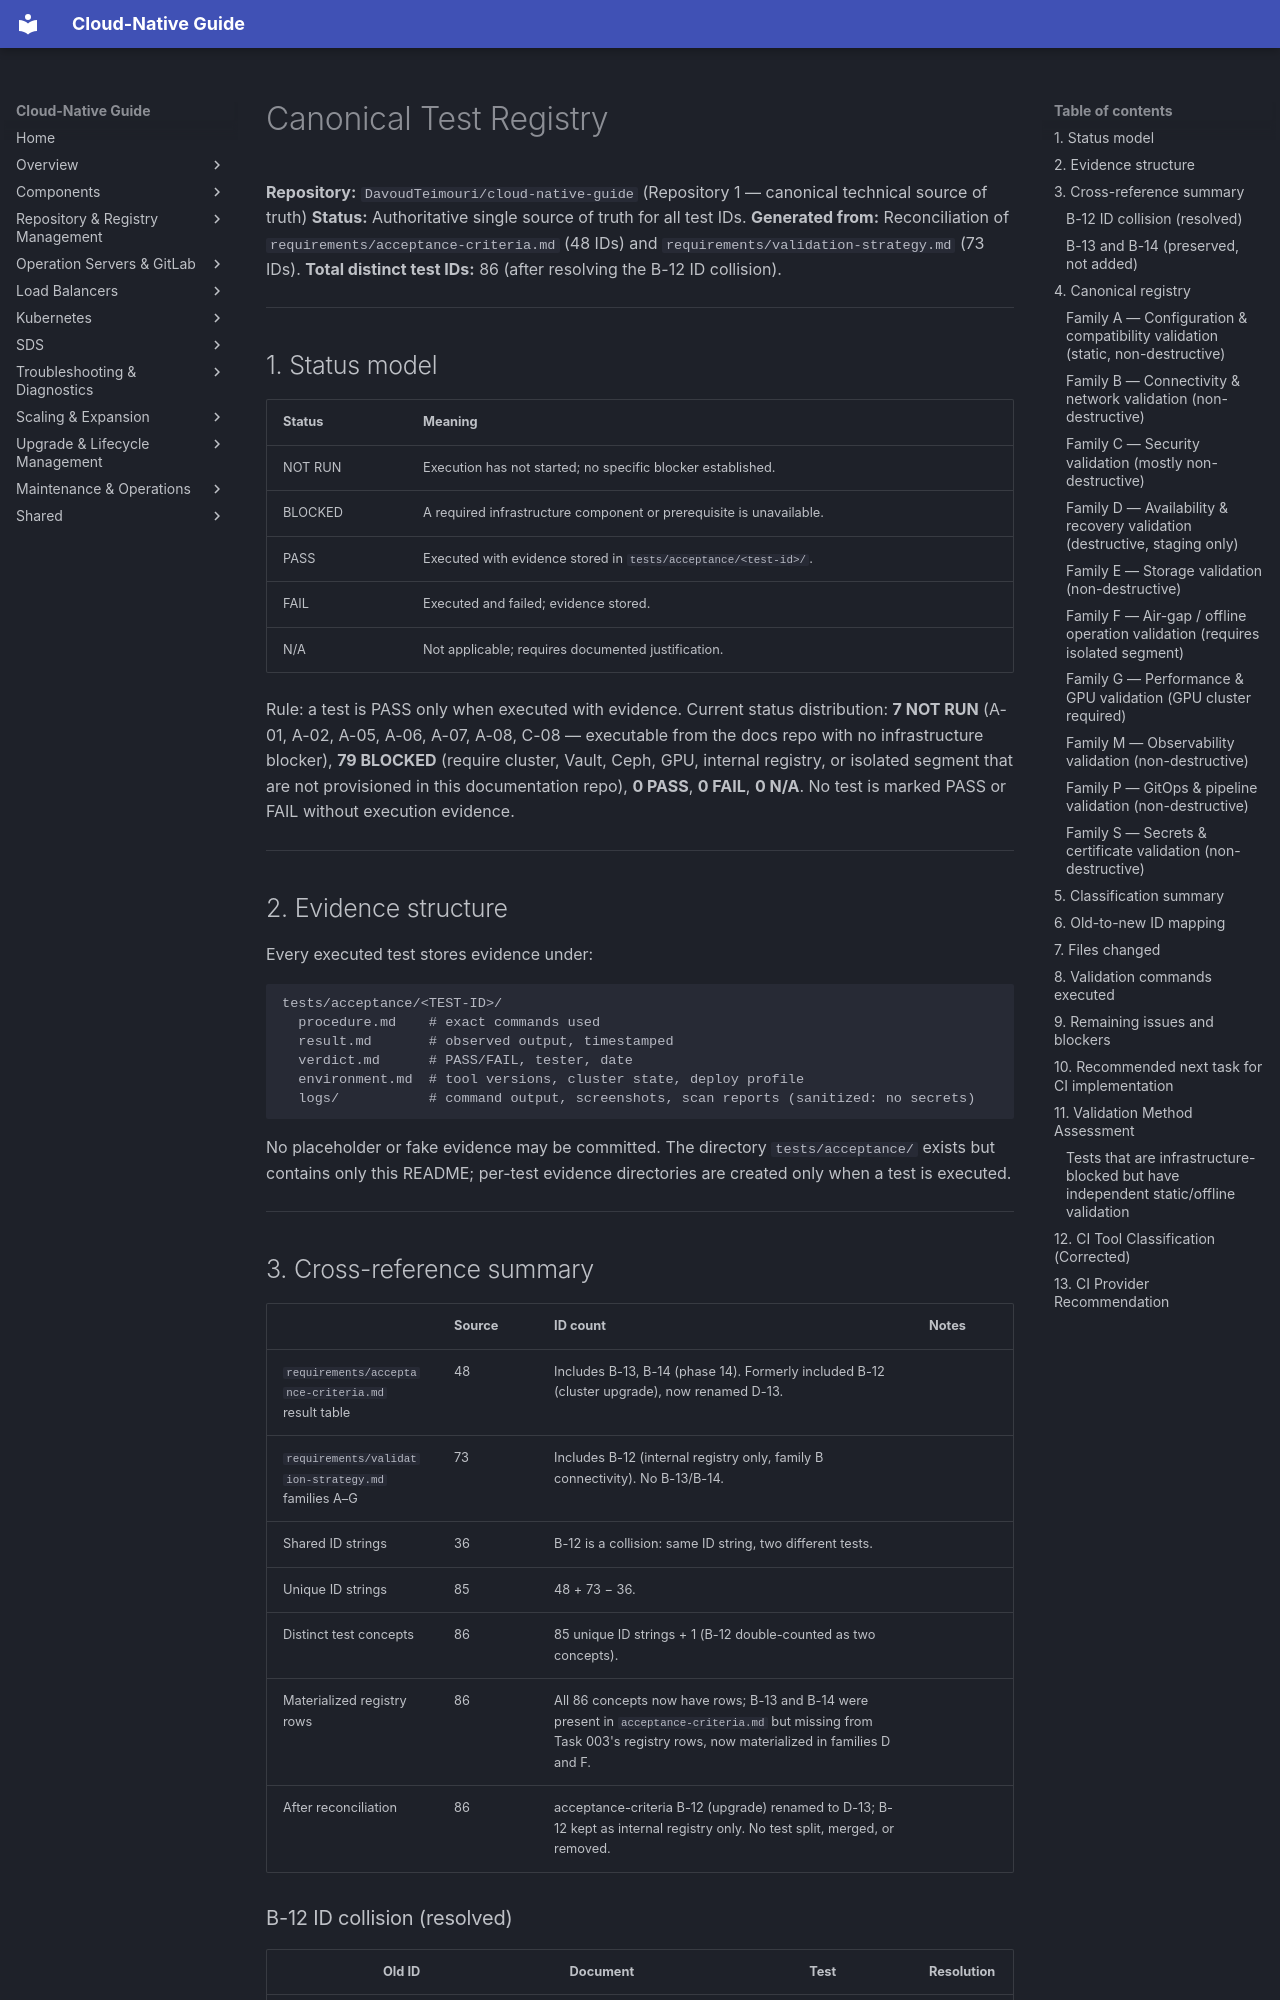

repository: DavoudTeimouri/cloud-native-guide · page: requirements/test-registry/index.html · generator: mkdocs

# Canonical Test Registry

**Repository:** `DavoudTeimouri/cloud-native-guide` (Repository 1 — canonical technical source of truth)
**Status:** Authoritative single source of truth for all test IDs.
**Generated from:** Reconciliation of `requirements/acceptance-criteria.md` (48 IDs) and `requirements/validation-strategy.md` (73 IDs).
**Total distinct test IDs:** 86 (after resolving the B-12 ID collision).

---

## 1. Status model

| Status | Meaning |
|---|---|
| NOT RUN | Execution has not started; no specific blocker established. |
| BLOCKED | A required infrastructure component or prerequisite is unavailable. |
| PASS | Executed with evidence stored in `tests/acceptance/<test-id>/`. |
| FAIL | Executed and failed; evidence stored. |
| N/A | Not applicable; requires documented justification. |

Rule: a test is PASS only when executed with evidence. Current status distribution: **7 NOT RUN** (A-01, A-02, A-05, A-06, A-07, A-08, C-08 — executable from the docs repo with no infrastructure blocker), **79 BLOCKED** (require cluster, Vault, Ceph, GPU, internal registry, or isolated segment that are not provisioned in this documentation repo), **0 PASS**, **0 FAIL**, **0 N/A**. No test is marked PASS or FAIL without execution evidence.

---

## 2. Evidence structure

Every executed test stores evidence under:

```
tests/acceptance/<TEST-ID>/
  procedure.md    # exact commands used
  result.md       # observed output, timestamped
  verdict.md      # PASS/FAIL, tester, date
  environment.md  # tool versions, cluster state, deploy profile
  logs/           # command output, screenshots, scan reports (sanitized: no secrets)
```

No placeholder or fake evidence may be committed. The directory `tests/acceptance/` exists but contains only this README; per-test evidence directories are created only when a test is executed.

---

## 3. Cross-reference summary

|| Source | ID count | Notes |
|---|---|---|---|
| `requirements/acceptance-criteria.md` result table | 48 | Includes B-13, B-14 (phase 14). Formerly included B-12 (cluster upgrade), now renamed D-13. |
| `requirements/validation-strategy.md` families A–G | 73 | Includes B-12 (internal registry only, family B connectivity). No B-13/B-14. |
| Shared ID strings | 36 | B-12 is a collision: same ID string, two different tests. |
| Unique ID strings | 85 | 48 + 73 − 36. |
| Distinct test concepts | 86 | 85 unique ID strings + 1 (B-12 double-counted as two concepts). |
| Materialized registry rows | 86 | All 86 concepts now have rows; B-13 and B-14 were present in `acceptance-criteria.md` but missing from Task 003's registry rows, now materialized in families D and F. |
| After reconciliation | 86 | acceptance-criteria B-12 (upgrade) renamed to D-13; B-12 kept as internal registry only. No test split, merged, or removed. |

### B-12 ID collision (resolved)

|| Old ID | Document | Test | Resolution |
|---|---|---|---|---|
| B-12 | `requirements/validation-strategy.md` | Internal registry only (air-gap) | **Kept as B-12** |
| B-12 | `requirements/acceptance-criteria.md` | Cluster upgrade completes without data loss (phase 14) | **Renamed to D-13** |

Reason: `validation-strategy.md` family B (connectivity/network) already owns B-12 with a clear definition. The acceptance-criteria upgrade test is moved to family D (availability/recovery) as **D-13**. Old→new mapping: `B-12 (upgrade) → D-13`.
